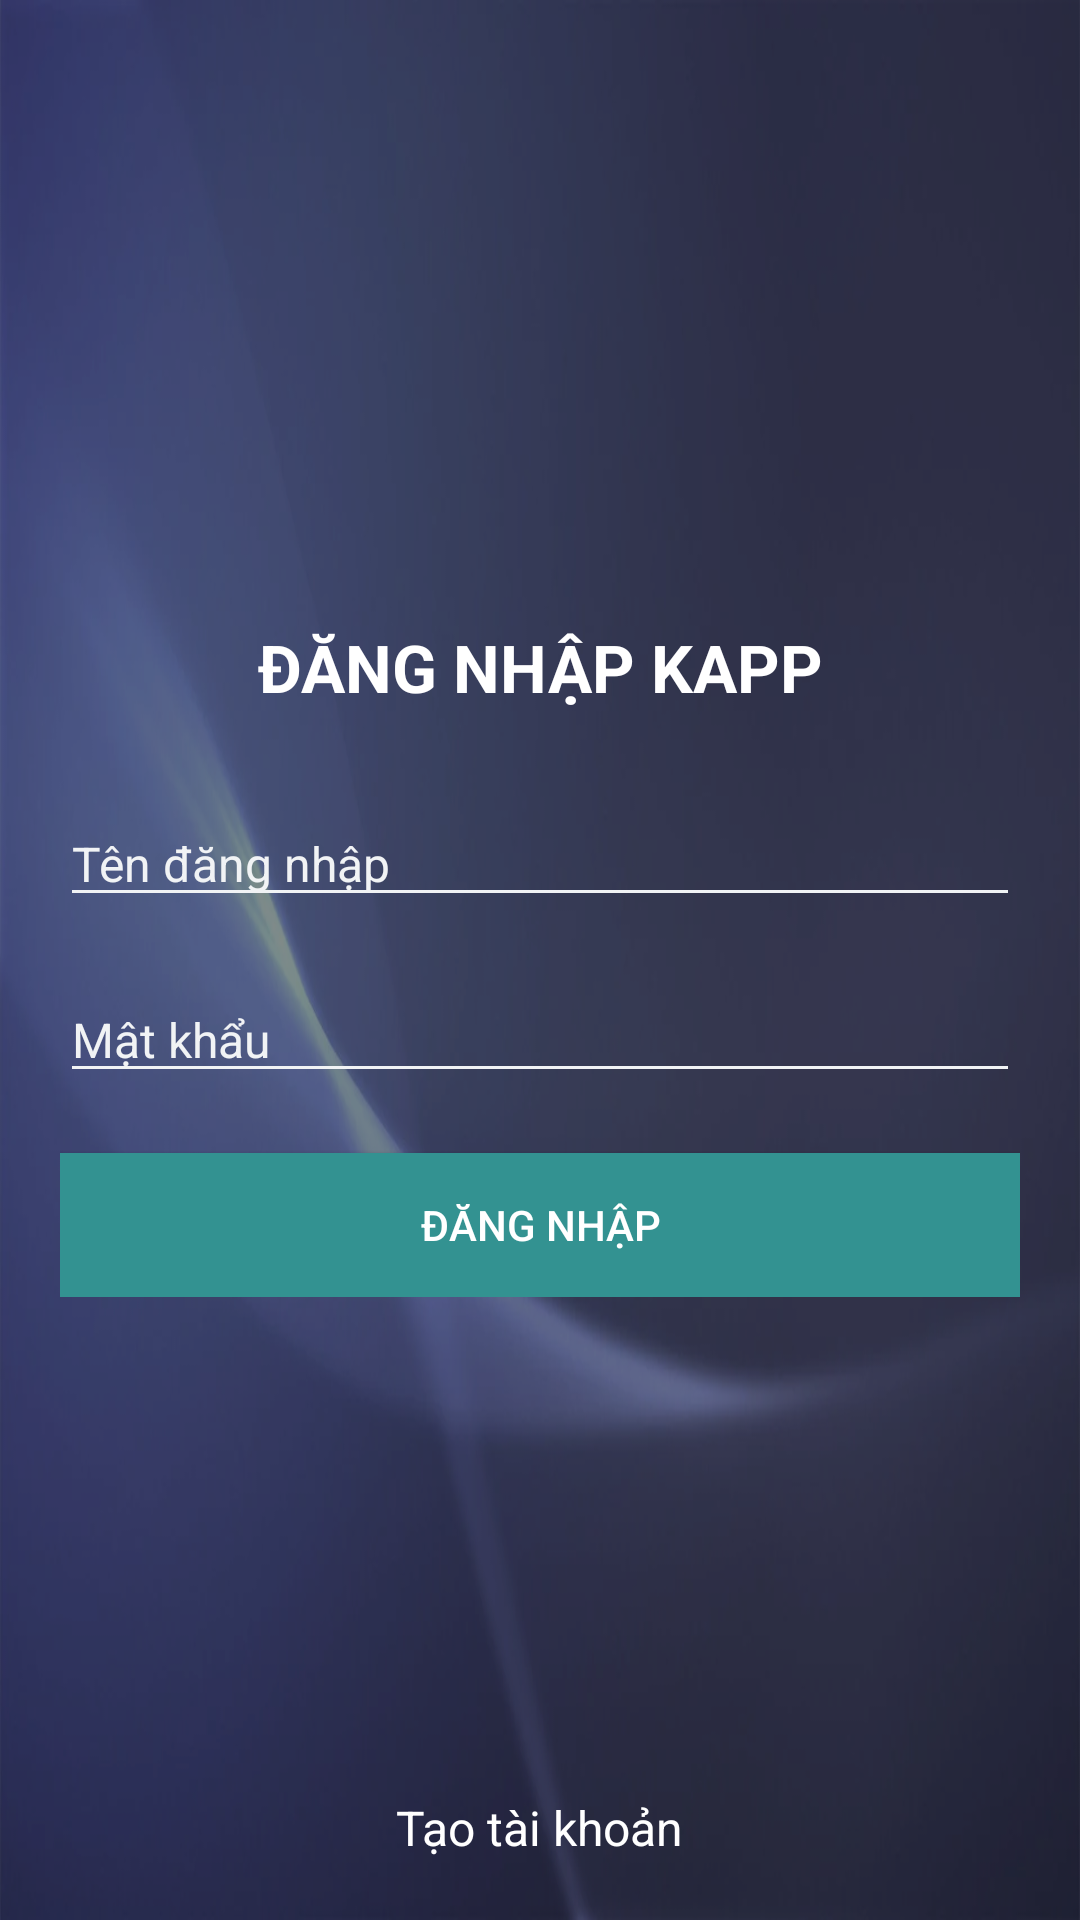

Android layout source for this screen:
<!-- AndroidManifest.xml: application theme Theme.Kapp -->
<!-- res/layout/activity_login.xml -->
<?xml version="1.0" encoding="utf-8"?>
<androidx.constraintlayout.widget.ConstraintLayout xmlns:android="http://schemas.android.com/apk/res/android"
    xmlns:app="http://schemas.android.com/apk/res-auto"
    xmlns:tools="http://schemas.android.com/tools"
    android:layout_width="match_parent"
    android:layout_height="match_parent"
    android:background="@drawable/img"
    tools:context=".LoginActivity">
    <androidx.constraintlayout.widget.ConstraintLayout
        android:layout_width="match_parent"
        android:background="#75000000"
        android:layout_height="match_parent">
       <LinearLayout
           android:orientation="vertical"
           android:layout_width="match_parent"
           android:layout_height="wrap_content"
           android:paddingHorizontal="20dp"
           app:layout_constraintTop_toTopOf="parent"
           app:layout_constraintBottom_toBottomOf="parent">
           <TextView
               android:layout_width="match_parent"
               android:layout_height="wrap_content"
                android:textColor="@color/white"
               android:textStyle="bold"
               android:textSize="22dp"
               android:text="Đăng nhập Kapp"
               android:textAllCaps="true"
               android:gravity="center"/>
           <EditText
               android:textSize="16dp"
               android:id="@+id/login_usname"
               android:layout_width="match_parent"
               android:layout_height="match_parent"
               android:hint="Tên đăng nhập"
               android:layout_marginTop="30dp"
               android:shadowColor="@color/white"
               android:backgroundTint="@color/light_gray"
               android:textColorHint="@color/light_gray"
               android:textColor="@color/white"/>
           <EditText
               android:textSize="16dp"
               android:id="@+id/login_password"
               android:password="true"
               android:layout_width="match_parent"
               android:layout_height="match_parent"
               android:hint="Mật khẩu"
               android:layout_marginTop="20dp"
               android:shadowColor="@color/white"
               android:backgroundTint="@color/light_gray"
               android:textColorHint="@color/light_gray"
               android:textColor="@color/white"/>
           <Button
               android:layout_width="match_parent"
               android:layout_height="wrap_content"
               android:text="Đăng nhập"
               android:id="@+id/btn_login"
               android:textColor="@color/white"
               android:background="@color/primary"
               android:layout_marginTop="20dp"/>
       </LinearLayout>
    </androidx.constraintlayout.widget.ConstraintLayout>
    <TextView
        android:layout_width="wrap_content"
        android:layout_height="wrap_content"
        app:layout_constraintBottom_toBottomOf="parent"
        app:layout_constraintLeft_toLeftOf="parent"
        app:layout_constraintRight_toRightOf="parent"
        android:layout_marginBottom="20dp"
        android:text="Tạo tài khoản"
        android:textColor="@color/white"
        android:textSize="16dp"
        android:id="@+id/btn_register_redirect"
        />
</androidx.constraintlayout.widget.ConstraintLayout>
<!-- resources referenced by this layout -->
<resources>
  <color name="light_gray">#F1F3F5</color>
  <color name="primary">#339291</color>
  <color name="white">#FFFFFFFF</color>
  <!-- drawable img: png bitmap (drawable, 372023 bytes) -->
  <style name="Theme.Kapp" parent="Theme.AppCompat.DayNight.NoActionBar">
          
          <item name="colorPrimary">@color/purple_500</item>
          <item name="colorPrimaryVariant">@color/purple_700</item>
          <item name="colorOnPrimary">@color/white</item>
          
          <item name="colorSecondary">@color/teal_200</item>
          <item name="colorSecondaryVariant">@color/teal_700</item>
          <item name="colorOnSecondary">@color/black</item>
          
          <item name="android:statusBarColor" tools:targetApi="l">?attr/colorPrimaryVariant</item>
          
      </style>
  <color name="purple_500">#FF6200EE</color>
  <color name="purple_700">#FF3700B3</color>
  <color name="teal_200">#FF03DAC5</color>
  <color name="teal_700">#FF018786</color>
  <color name="black">#FF000000</color>
</resources>
